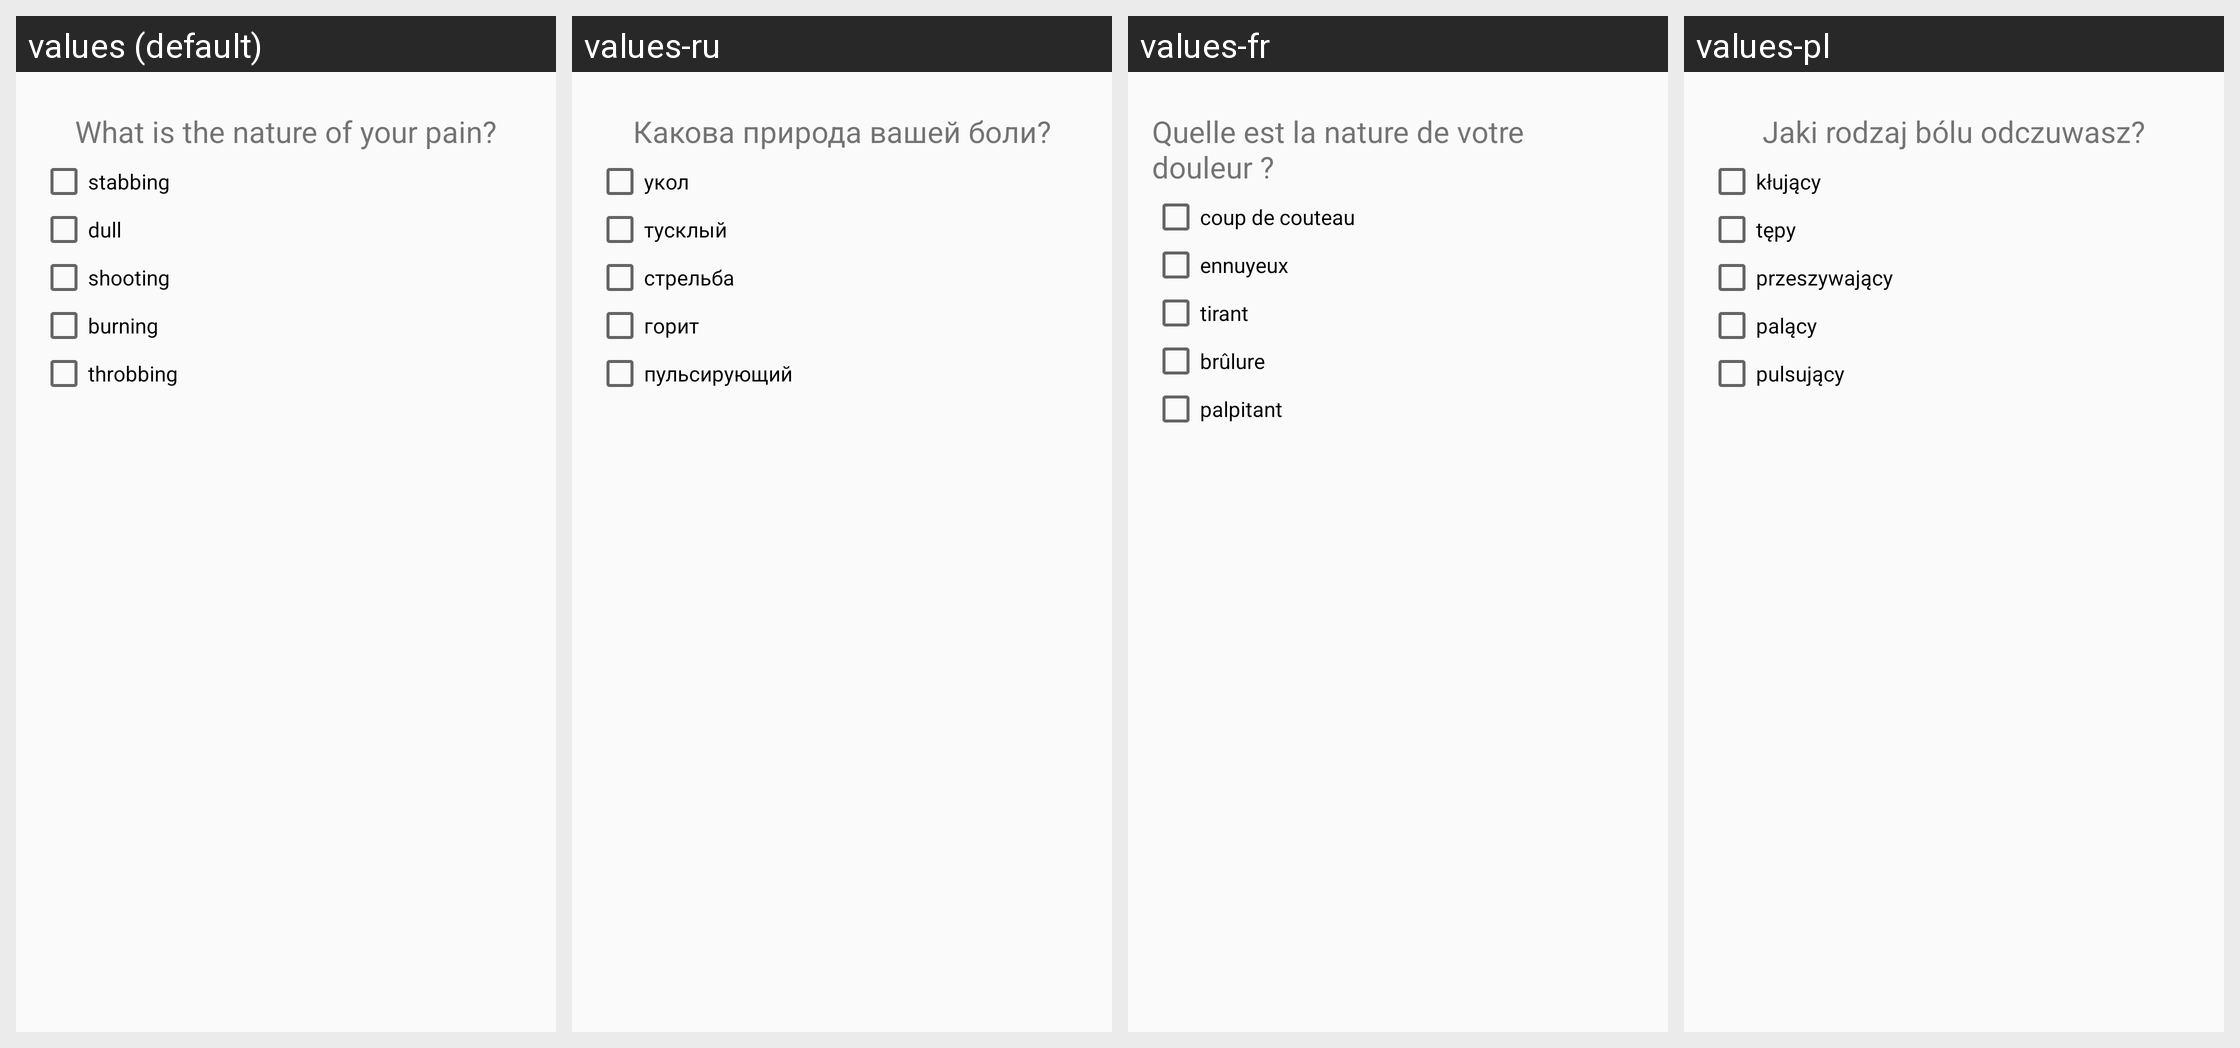

Here is an Android app screen in its default locale and in the app's own translations. Write out the translated-string differences for the strings that appear on this screen.
Android screen res/layout/diaryentry_slide4.xml rendered under 4 locales, left to right: values (default), values-ru, values-fr, values-pl. Device: Nexus 5 (rendered at 1080×1920; each locale shown at half size, 540×960, under a caption strip naming it); theme AppTheme.
Other locales in the repository, not shown: values-de, values-es, values-nl, values-tr.
Strings drawn on this screen, with the default value and each locale's value (text and hints the layout hard-codes, and strings that could not be matched under every locale, appear in the picture but are not listed):

heading_paindescription
  values: What is the nature of your pain?
  values-ru: Какова природа вашей боли?
  values-fr: Quelle est la nature de votre douleur ?
  values-pl: Jaki rodzaj bólu odczuwasz?

pain_stabbing
  values: stabbing
  values-ru: укол
  values-fr: coup de couteau
  values-pl: kłujący

pain_dull
  values: dull
  values-ru: тусклый
  values-fr: ennuyeux
  values-pl: tępy

pain_shooting
  values: shooting
  values-ru: стрельба
  values-fr: tirant
  values-pl: przeszywający

pain_burning
  values: burning
  values-ru: горит
  values-fr: brûlure
  values-pl: palący

pain_throbbing
  values: throbbing
  values-ru: пульсирующий
  values-fr: palpitant
  values-pl: pulsujący
